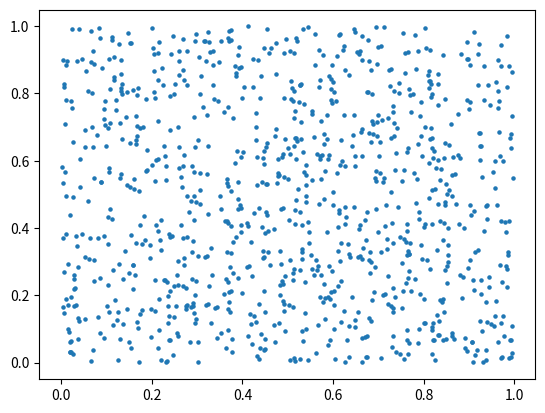
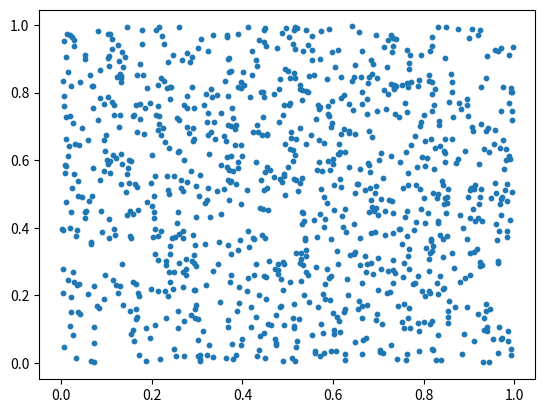

These figures' Python source, in order:
import numpy as np
import sys
import matplotlib.pyplot as plt

def init(initVal):
    global rand
    rand = initVal

def generate_random(a,m,c):
    global rand
    rand = (a*rand+c)%m
    return rand

def createarrays(a,m,c,initVal,steps):
    init(initVal)

    #First, we create the normal Random number array
    print("Random Number sequence: ")
    randomarray = np.zeros(steps, dtype=int)
    for i in range(steps):
        randomarray[i] = generate_random(a,m,c)

    print('\n'.join(map(str, randomarray)))

    #Then the normalized one
    print("\nNormalizing...")
    nrandomarray = np.zeros(steps)
    for i in range(steps):
        nrandomarray[i] = randomarray[i]/(m-1)

    print('\n'.join(map(str, nrandomarray)))

    return randomarray, nrandomarray


###### Initial Values 1: #######
# a = 106                      # 
# m = 6075                     # 
# c = 1283                     # 
# x0 = 1                       # 
# steps = 10                   # 
# createarrays(a,m,c,x0,steps) # 
################################

r1, rnorm1 = createarrays(1060,60751,12835,1,1000)
r2, rnorm2 = createarrays(1060,60751,12835,2,1000) #just change initial value

plt.figure()
plt.scatter(rnorm1, rnorm2, s=5)
plt.savefig('F_Random_number_plane.pdf')

plt.figure()
plt.scatter(rnorm1[:-1], rnorm1[1:], s=10)
plt.savefig('F_Deterministic_character.pdf')
